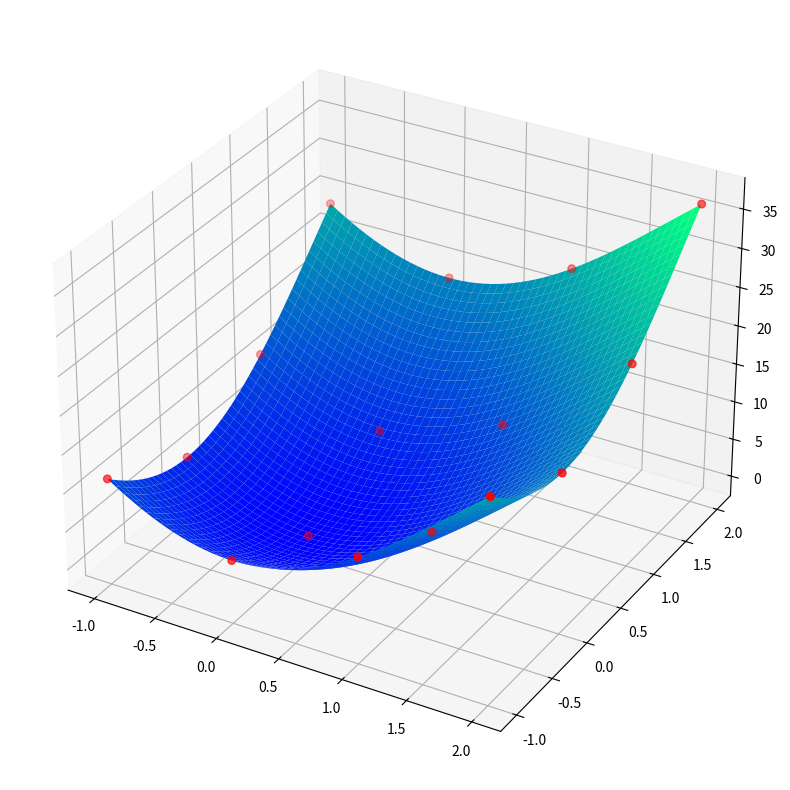

This chart was generated by the following Python code:
 
from mpl_toolkits import mplot3d

import numpy as np
import matplotlib.pyplot as plt

fig = plt.figure(figsize=(10,10))
ax = plt.axes(projection="3d")

x_line = np.linspace(-1, 2, 4)
y_line = np.linspace(-1, 2, 4)
X, Y = np.meshgrid(x_line, y_line)

u_line = np.linspace(-1, 2, 50)
v_line = np.linspace(-1, 2, 50)
U, V = np.meshgrid(u_line, v_line)

W = 20 + U**2 + V**2 - 10*np.cos(U) - 10*np.cos(V)
Z = 20 + X**2 + Y**2 - 10*np.cos(X) - 10*np.cos(Y)


print("X:",X)
print("Y:",Y)
print("Z:",Z)

# Z = function(U,V)

# Z = X + Y

# ax.plot_wireframe(X, Y, Z, color='green')

ax.plot_surface(U, V, W, rstride=1, cstride=1,
                cmap='winter', edgecolor='none')

ax.scatter(X, Y, Z, color='r', marker='o', s=30)

plt.show()